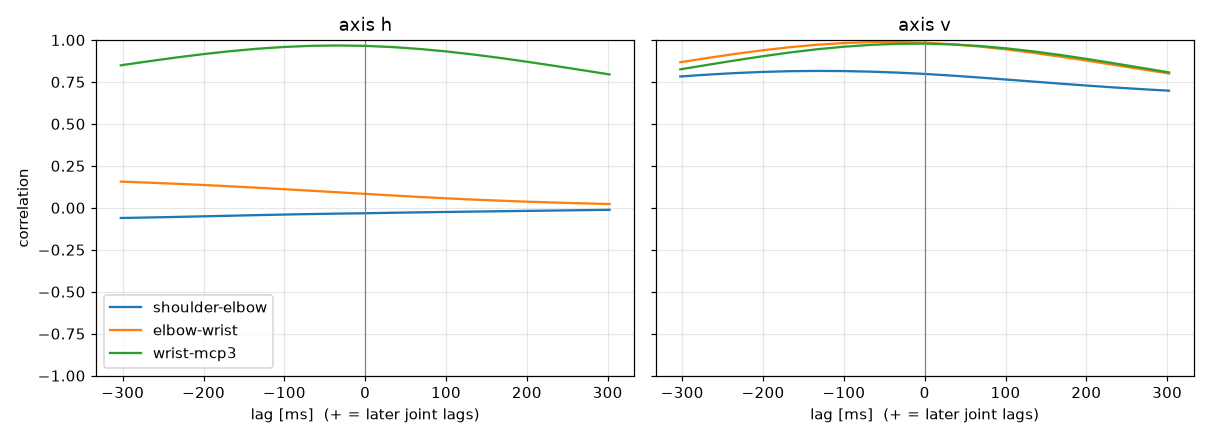

Data behind this chart, as committed beside it:
label, person, group, dpi, trial, band, seed, attempt, axis, pair, lag_ms, peak_r
Syou400, Syou, FPS, 400, trial_06_fast_s3, fast, 3, 1, h, shoulder-elbow, -302.4, -0.06058
Syou400, Syou, FPS, 400, trial_06_fast_s3, fast, 3, 1, h, elbow-wrist, -302.4, 0.1561
Syou400, Syou, FPS, 400, trial_06_fast_s3, fast, 3, 1, h, wrist-mcp3, -34.66, 0.9672
Syou400, Syou, FPS, 400, trial_06_fast_s3, fast, 3, 1, v, shoulder-elbow, -128.8, 0.8156
Syou400, Syou, FPS, 400, trial_06_fast_s3, fast, 3, 1, v, elbow-wrist, -45.41, 0.9879
Syou400, Syou, FPS, 400, trial_06_fast_s3, fast, 3, 1, v, wrist-mcp3, -10.19, 0.978
